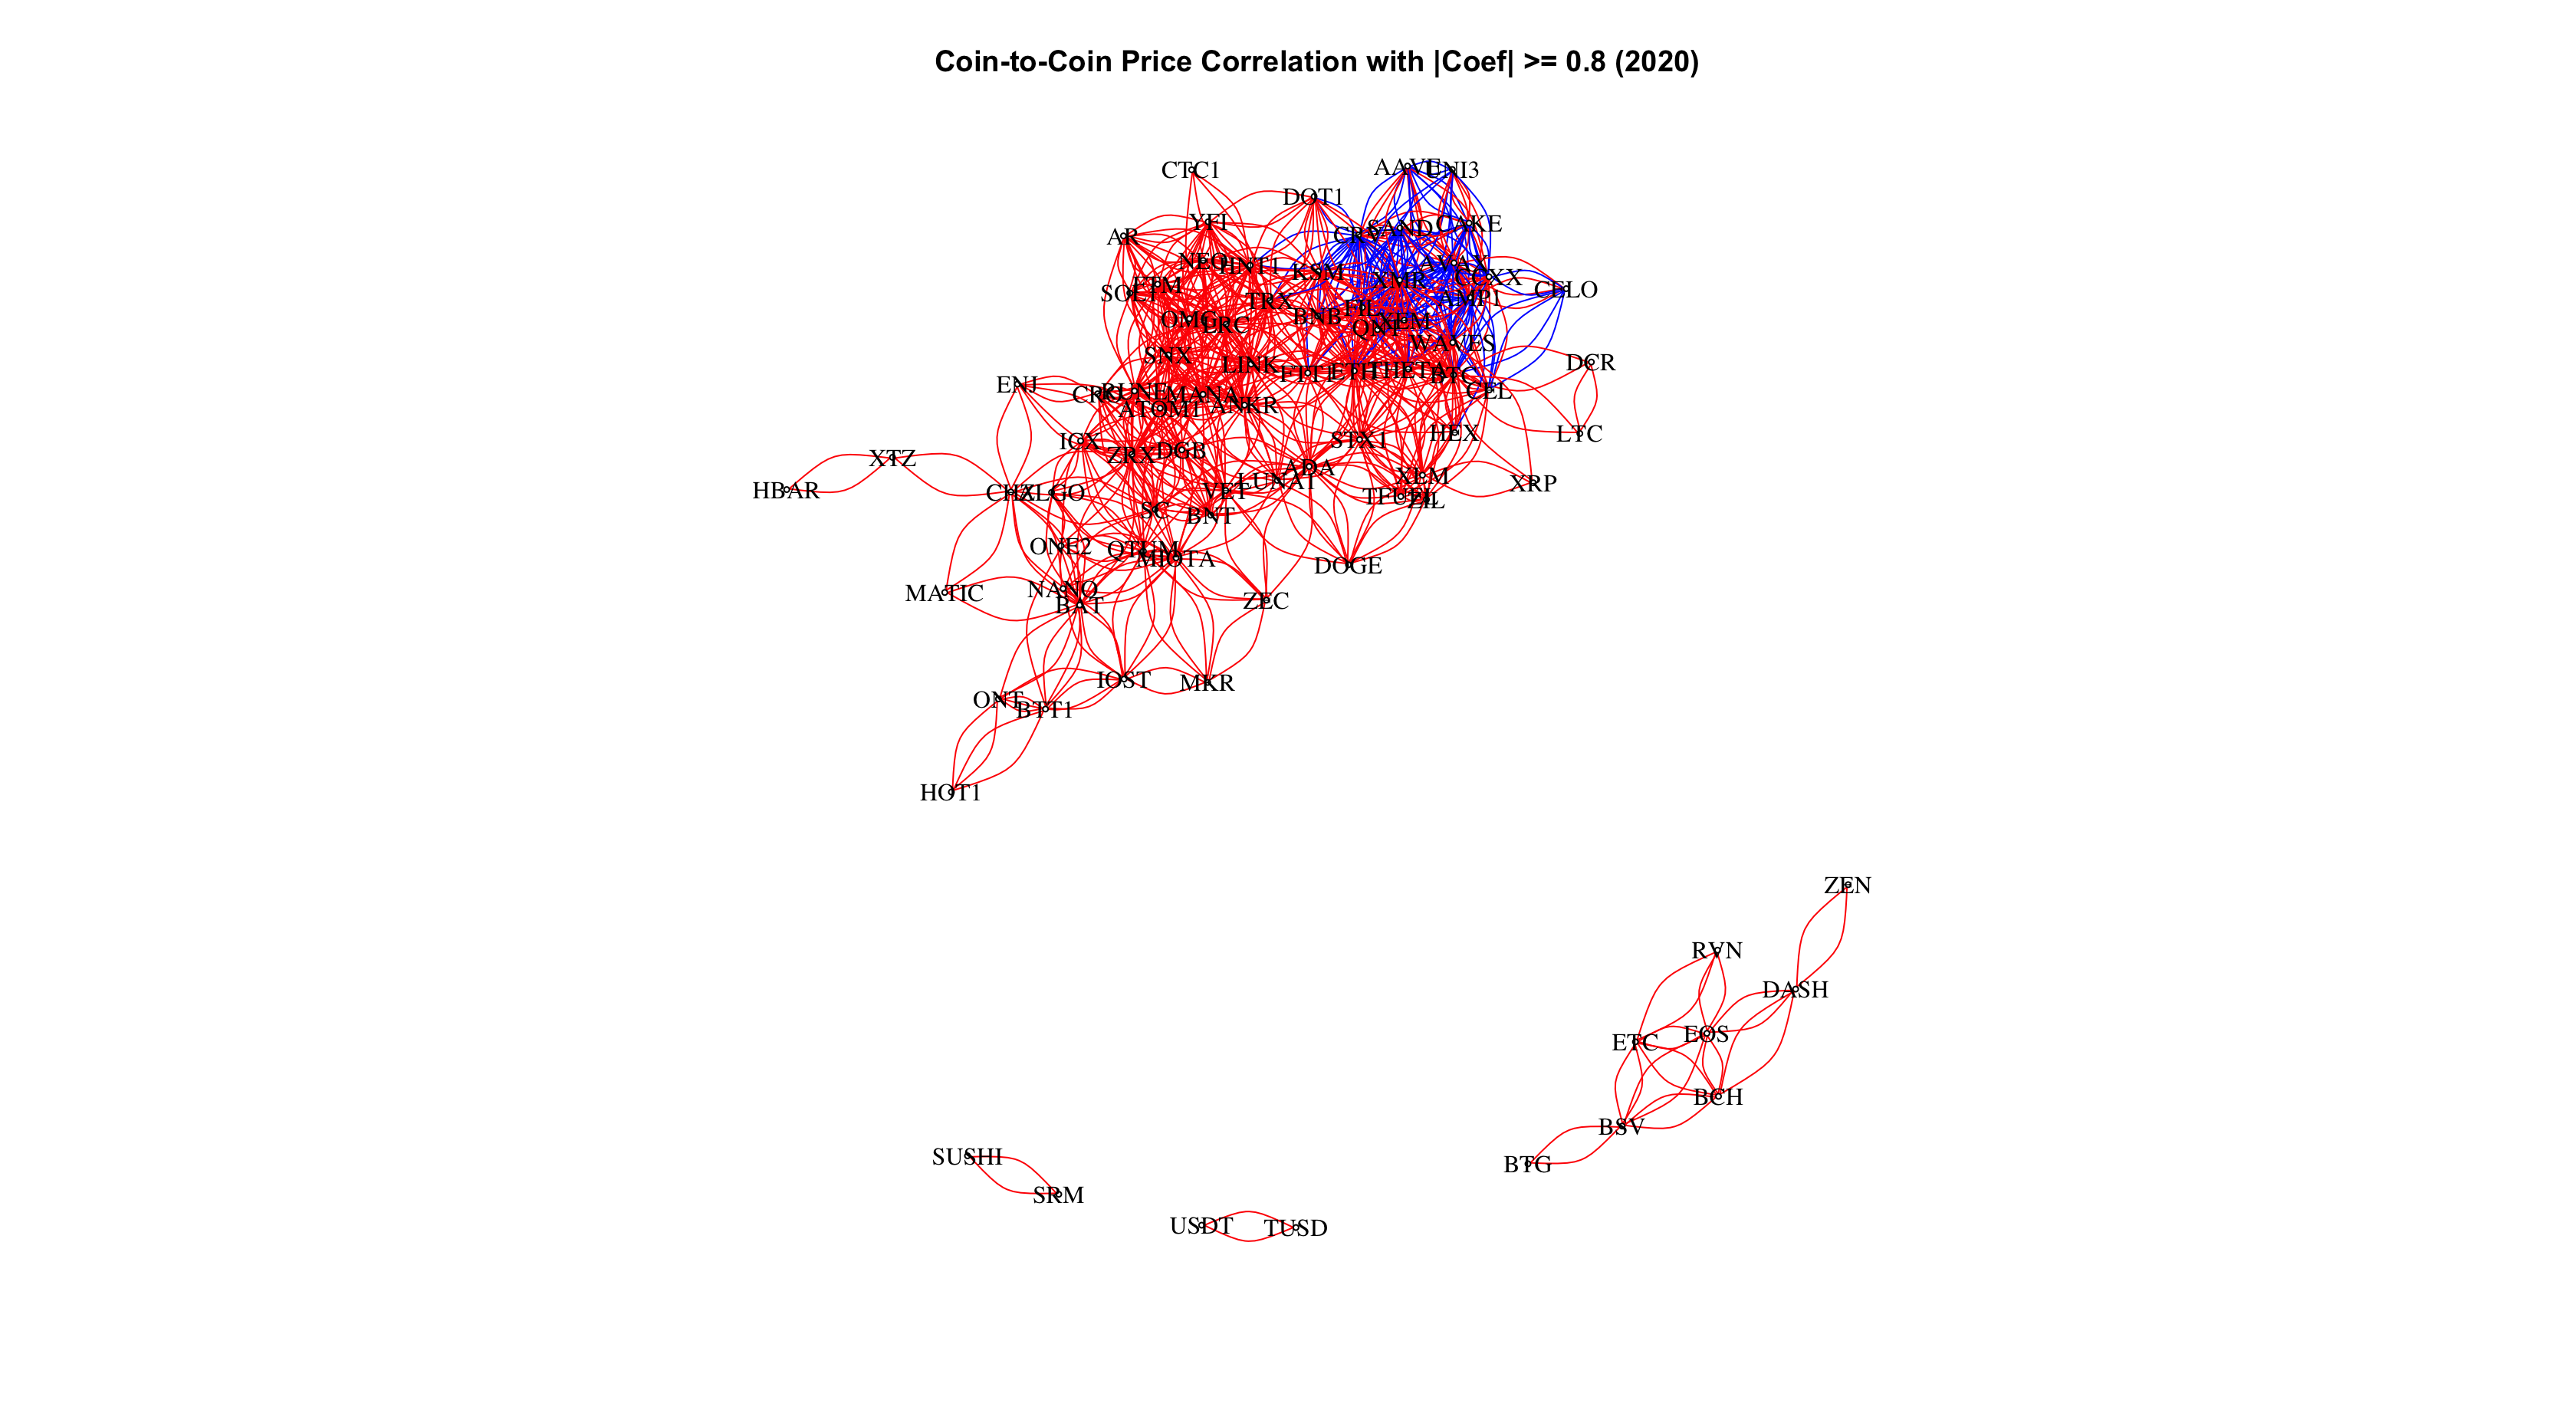

The table this chart was drawn from, first rows:
, degree.net., betweenness.net., round.eigen_centrality.net..vect..2.
ETH, 56, 293.2, 1
LINK, 46, 300.5, 0.72
BTC, 44, 200.4, 0.69
FIL, 40, 114.5, 0.78
QNT, 40, 122.5, 0.76
XMR, 40, 30.36, 0.8
MANA, 40, 196.7, 0.53
SNX, 40, 61.81, 0.49
KSM, 40, 102.2, 0.81
TRX, 38, 90.71, 0.7
CRV, 36, 35.98, 0.74
ANKR, 36, 90.76, 0.55
XEM, 36, 25.73, 0.7
HNT1, 36, 66.27, 0.6
LRC, 36, 77.52, 0.57
THETA, 36, 21.12, 0.69
AMP1, 34, 22.02, 0.61
AVAX, 34, 19.02, 0.64
FTT1, 34, 74.94, 0.68
WAVES, 34, 45.75, 0.66
ADA, 34, 296.7, 0.42
OMG, 34, 46.82, 0.52
RUNE, 34, 118.9, 0.35
ZRX, 32, 301.9, 0.27
SAND, 30, 5.83, 0.63
CCXX, 28, 13.99, 0.51
STX1, 28, 72.79, 0.46
VET, 28, 61.6, 0.25
FTM, 28, 5.529, 0.42
NEO, 28, 14.26, 0.45
BNB, 28, 66.35, 0.62
MIOTA, 26, 163.7, 0.11
CAKE, 24, 3.204, 0.46
SOL1, 24, 2.646, 0.36
YFI, 24, 11.64, 0.38
ATOM1, 22, 66.6, 0.29
BAT, 22, 173.4, 0.04
QTUM, 22, 70.9, 0.09
CEL, 22, 10.83, 0.39
DGB, 20, 28.03, 0.17
LUNA1, 20, 86.46, 0.29
SC, 20, 116, 0.12
AAVE, 20, 0.8598, 0.38
CRO, 18, 10.74, 0.15
AR, 18, 1.297, 0.26
BNT, 16, 4.378, 0.14
XLM, 16, 46.13, 0.26
ZIL, 16, 14.75, 0.25
DOT1, 16, 4.396, 0.35
UNI3, 14, 0.08333, 0.26
TFUEL, 14, 8.955, 0.24
ICX, 14, 8.493, 0.09
CHZ, 14, 179, 0.03
IOST, 14, 34.52, 0.02
DOGE, 12, 8.858, 0.12
ONE2, 12, 56.2, 0.04
ALGO, 12, 5.337, 0.04
ZEC, 10, 38.86, 0.06
CELO, 10, 0, 0.18
HEX, 10, 0.745, 0.22
... 25 more rows
